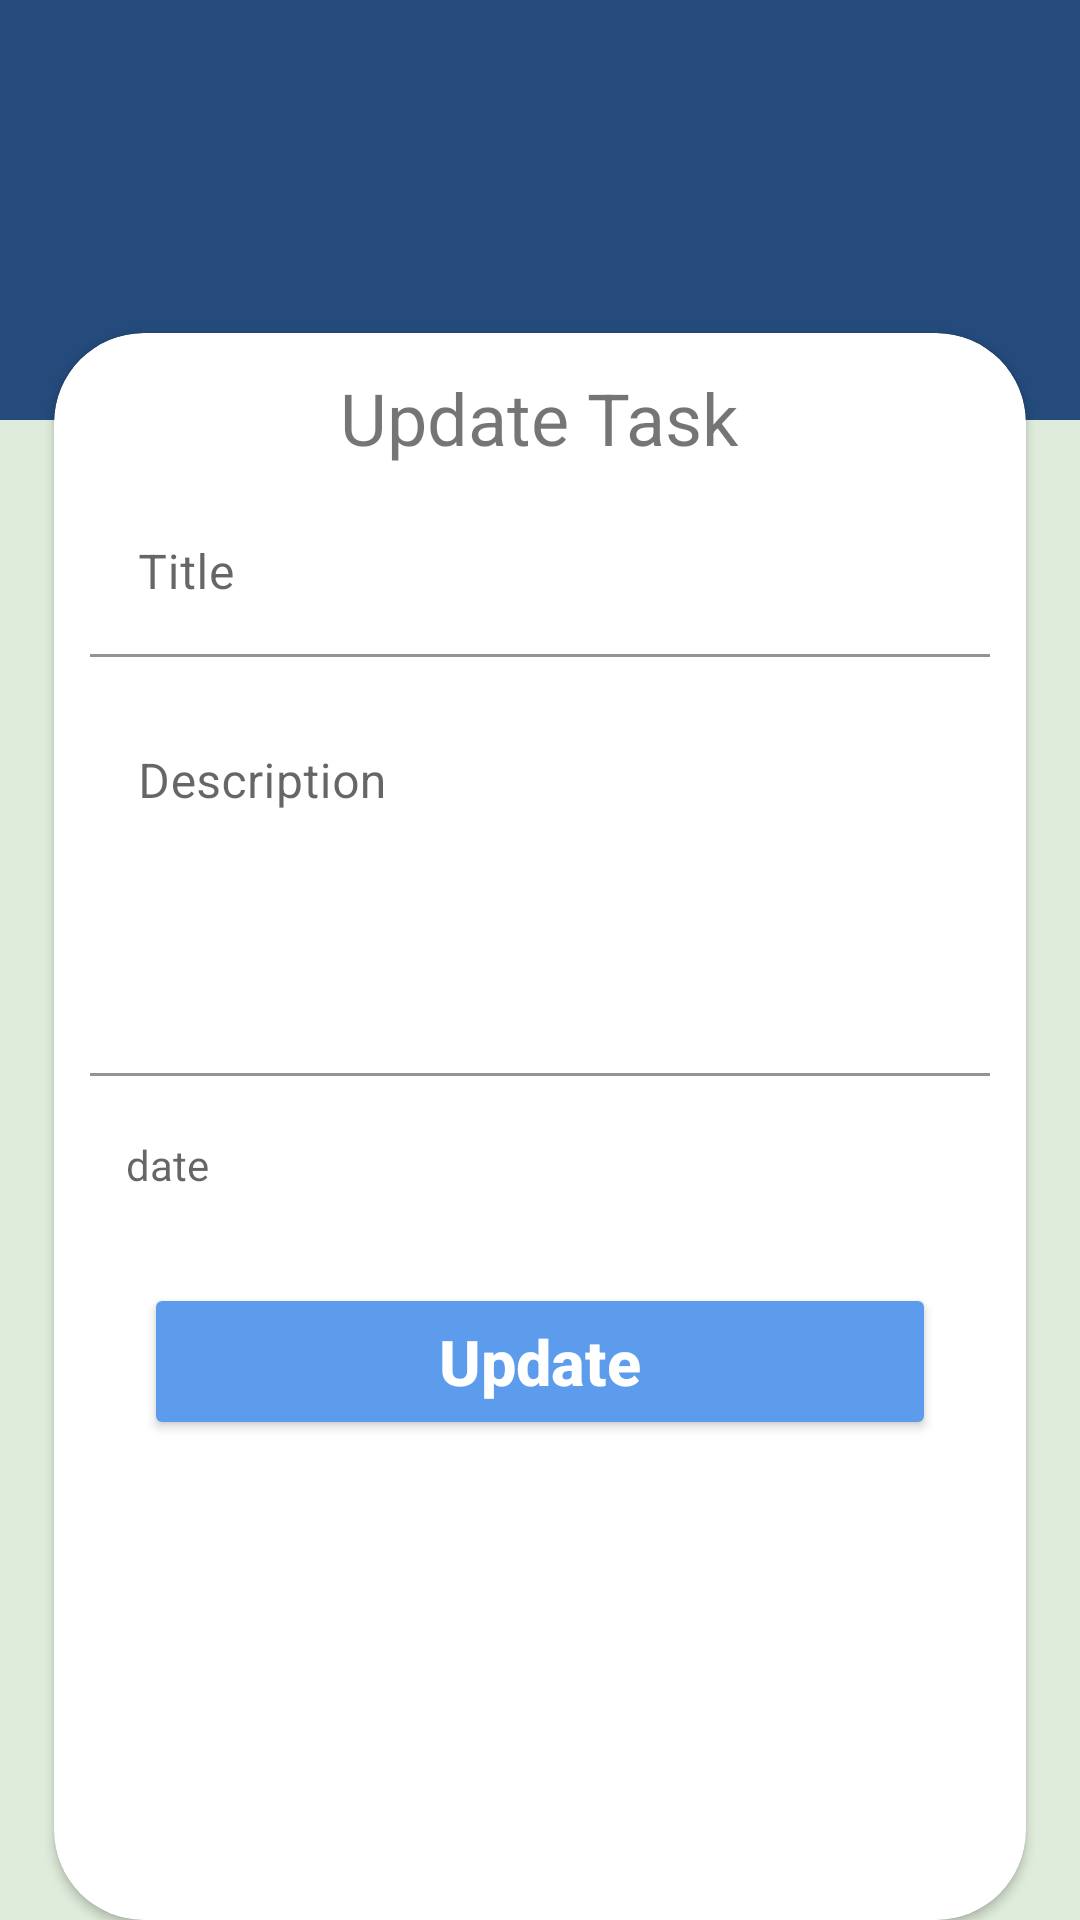

Here is an Android app screen rendered from its layout file. Give the layout XML and the strings, colors and styles it references.
<!-- AndroidManifest.xml: application theme Theme.TodoC36 -->
<!-- res/layout/activity_update_todo.xml -->
<?xml version="1.0" encoding="utf-8"?>
<androidx.constraintlayout.widget.ConstraintLayout xmlns:android="http://schemas.android.com/apk/res/android"
    xmlns:app="http://schemas.android.com/apk/res-auto"
    xmlns:tools="http://schemas.android.com/tools"
    android:layout_width="match_parent"
    android:layout_height="match_parent"
    tools:context=".ui.home.update.UpdateTodoActivity"
    android:background="@color/backGroundColor"
    >

    <ImageView
        android:layout_width="match_parent"
        android:layout_height="140dp"
        android:src="@color/primaryColorDark"
        />
    <androidx.constraintlayout.widget.Guideline
        android:id="@+id/guideline"
        android:layout_width="wrap_content"
        android:layout_height="wrap_content"
        android:orientation="horizontal"
        app:layout_constraintGuide_begin="111dp"
        />
    <androidx.cardview.widget.CardView
        android:layout_width="0dp"
        android:layout_height="0dp"
        app:layout_constraintWidth_percent=".9"
        app:layout_constraintStart_toStartOf="parent"
        app:layout_constraintEnd_toEndOf="parent"
        app:layout_constraintTop_toBottomOf="@id/guideline"
        app:layout_constraintBottom_toBottomOf="parent"
        app:cardCornerRadius="30dp"
        android:elevation="30dp"
        >

        <androidx.constraintlayout.widget.ConstraintLayout xmlns:android="http://schemas.android.com/apk/res/android"
            android:layout_width="match_parent"
            android:layout_height="wrap_content"
            android:padding="12dp"
            xmlns:app="http://schemas.android.com/apk/res-auto">

            <TextView
                android:id="@+id/title"
                android:layout_width="wrap_content"
                android:layout_height="wrap_content"
                android:text="@string/update_task"
                android:textSize="24sp"
                app:layout_constraintTop_toTopOf="parent"
                app:layout_constraintStart_toStartOf="parent"
                app:layout_constraintEnd_toEndOf="parent"
                />
            <com.google.android.material.textfield.TextInputLayout
                android:id="@+id/title_container"
                android:layout_width="match_parent"
                android:layout_height="wrap_content"
                android:layout_marginTop="8dp"
                app:layout_constraintTop_toBottomOf="@id/title"
                >
                <EditText
                    android:layout_width="match_parent"
                    android:layout_height="wrap_content"
                    android:hint="@string/title"
                    android:background="@android:color/transparent"
                    />
            </com.google.android.material.textfield.TextInputLayout>
            <com.google.android.material.textfield.TextInputLayout
                android:id="@+id/desc_container"
                android:layout_width="match_parent"
                android:layout_height="wrap_content"
                android:layout_marginTop="8dp"
                app:layout_constraintTop_toBottomOf="@id/title_container"
                >
                <EditText
                    android:layout_width="match_parent"
                    android:layout_height="wrap_content"
                    android:hint="@string/description"
                    android:lines="5"
                    android:gravity="start"
                    android:background="@android:color/transparent"
                    />
            </com.google.android.material.textfield.TextInputLayout>

            <com.google.android.material.textfield.TextInputLayout
                android:id="@+id/date_container"
                android:layout_width="match_parent"
                android:layout_height="wrap_content"
                android:layout_marginTop="8dp"
                app:layout_constraintTop_toBottomOf="@id/desc_container"
                >
                <TextView
                    android:id="@+id/date"
                    android:layout_width="match_parent"
                    android:layout_height="wrap_content"
                    android:hint="@string/date"
                    android:padding="12dp"
                    android:background="@android:color/transparent"
                    android:gravity="start"
                    />
            </com.google.android.material.textfield.TextInputLayout>

            <Button
                android:id="@+id/submit"
                android:layout_width="match_parent"
                android:layout_height="wrap_content"
                android:layout_marginVertical="12dp"
                android:backgroundTint="@color/primaryColor"
                android:paddingVertical="12dp"
                android:layout_margin="18dp"
                android:text="@string/update"
                android:textAllCaps="false"
                android:textStyle="bold"
                android:textSize="21sp"
                android:textColor="@color/white"
                app:layout_constraintTop_toBottomOf="@id/date_container"
                />

        </androidx.constraintlayout.widget.ConstraintLayout>

    </androidx.cardview.widget.CardView>

</androidx.constraintlayout.widget.ConstraintLayout>
<!-- resources referenced by this layout -->
<resources>
  <color name="backGroundColor">#DFECDB</color>
  <color name="primaryColor">#5D9CEC</color>
  <color name="primaryColorDark">#244B7C</color>
  <color name="white">#FFFFFFFF</color>
  <string name="date">date</string>
  <string name="description">Description</string>
  <string name="title">Title</string>
  <string name="update">Update</string>
  <string name="update_task">Update Task</string>
  <style name="Theme.TodoC36" parent="Theme.MaterialComponents.DayNight.DarkActionBar">
          
          <item name="colorPrimary">@color/primaryColor</item>
          <item name="colorPrimaryVariant">@color/primaryColorDark</item>
          <item name="colorOnPrimary">@color/white</item>
          
          <item name="colorSecondary">@color/primaryColor</item>
          <item name="colorSecondaryVariant">@color/primaryColorDark</item>
          <item name="colorOnSecondary">@color/white</item>
          
          <item name="android:statusBarColor" tools:targetApi="l">?attr/colorPrimaryVariant</item>
          
      </style>
</resources>
